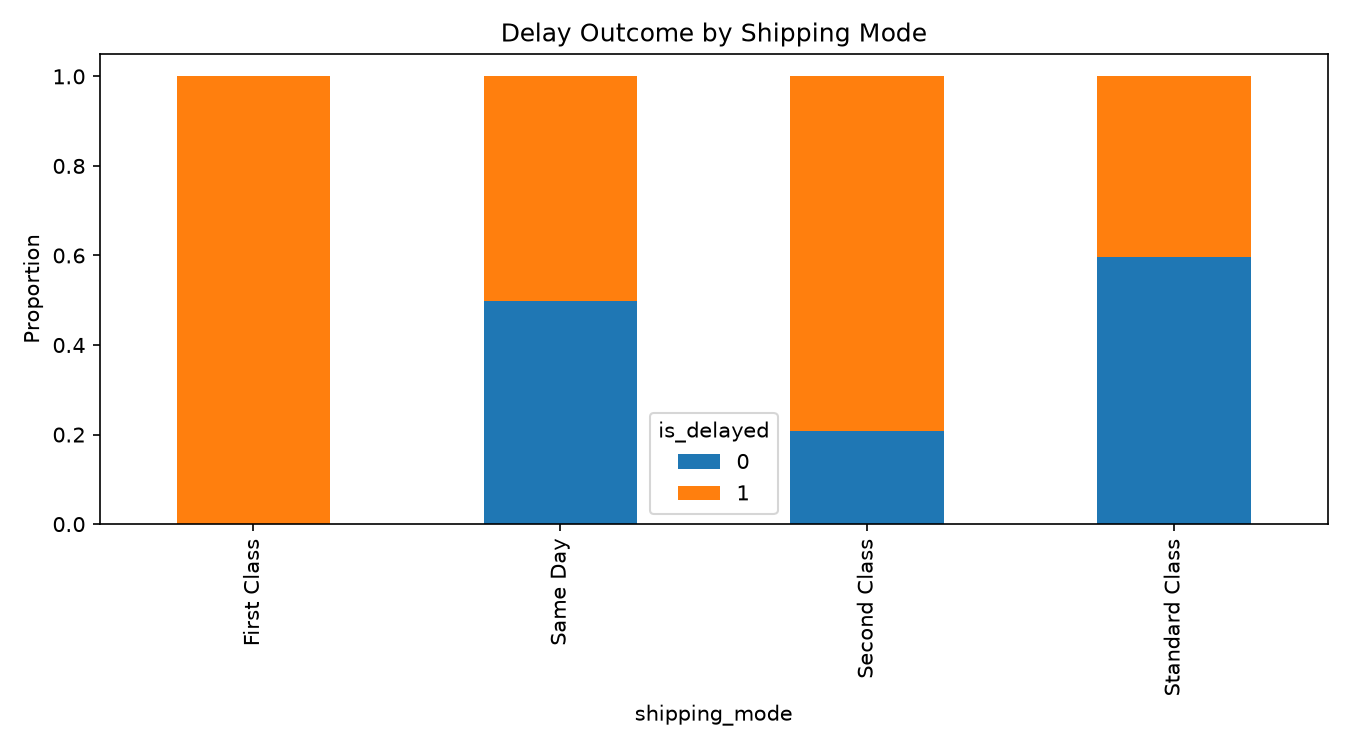

The file beside this chart, header and first rows:
shipping_mode, 0, 1
First Class, 0.0, 1.0
Same Day, 0.4982, 0.5018
Second Class, 0.2074, 0.7926
Standard Class, 0.5964, 0.4036
